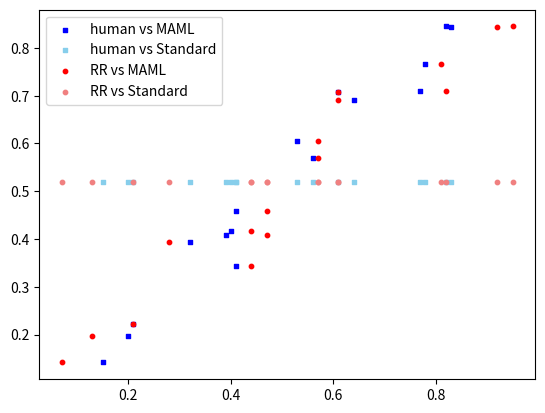
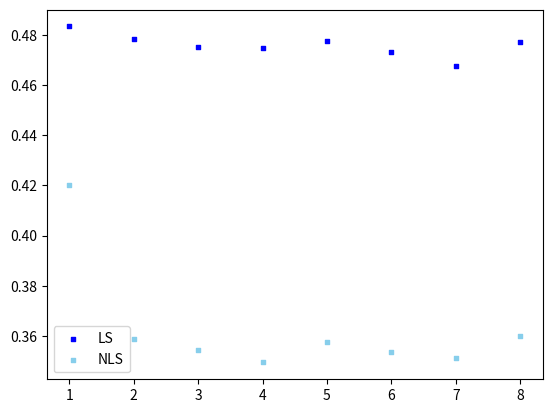
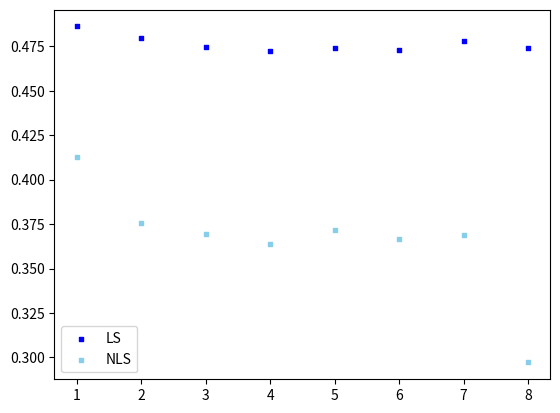
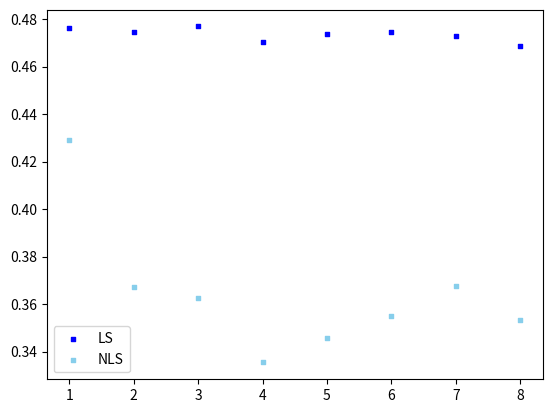

Write Python code to recreate these figures, in order.
import matplotlib.pyplot as plt
import numpy as np

fixed_exclude_trivial_def = [0.7107010416, 
                    0.7671524207,
                    0.8439980453,
                    0.6908307576,
                    0.7070753214,
                    0.4077716437,
                    0.4591202334,
                    0.221756097,
                    0.1415421804,
                    0.5686388402,
                    0.3430387968,
                    0.8448546216,
                    0.4175972141,
                    0.3928242921,
                    0.6043098338,
                    0.1965197032]

fixed_unmodified_distribution = [0.6712564229,
                             0.7280383879,
                             0.7983040326,
                             0.6435762484,
                             0.6373907757,
                             0.4275528127,
                             0.4535220939,
                             0.2851518786,
                             0.2093369106,
                             0.5935974799,
                             0.3869157903,
                             0.7910665293,
                             0.4155369055,
                             0.4289428924,
                             0.5829196228,
                             0.2552315087]

fixed_exclude_trivial_label = [0.6927333291,
                           0.7617306539,
                           0.8515776498,
                           0.6882728043,
                           0.6726076719,
                           0.4296592628,
                           0.4486984722,
                           0.2357242807,
                           0.1378123296,
                           0.6143555107,
                           0.373092456,
                           0.8456870958,
                           0.3992201525,
                           0.4013459287,
                           0.6028186033,
                           0.1872231711]

# variable features
variable_exclude_trivial_def = [0.6742536411,
                                  0.712016607,
                                  0.7606146379,
                                  0.6472681926,
                                  0.6183305804,
                                  0.4983634537,
                                  0.4711483307,
                                  0.3184052664,
                                  0.2351539566,
                                  0.5960987495,
                                  0.4596844365,
                                  0.7483777308,
                                  0.4353011984,
                                  0.4197715174,
                                  0.5823186865,
                                  0.2763351364]

variable_unmodified_distribution = [0.7033770011,
                                      0.7965241108,
                                      0.8663017794,
                                      0.6780541454,
                                      0.6578659298,
                                      0.4412713552,
                                      0.4340289824,
                                      0.2252058753,
                                      0.128841377,
                                      0.6238696562,
                                      0.413684134,
                                      0.8311442913,
                                      0.4383431731,
                                      0.3858458814,
                                      0.6189643928,
                                      0.1785294937]

variable_exclude_trivial_label = [0.6856360555,
                                    0.753229329,
                                    0.8601733243,
                                    0.6951333737,
                                    0.6766582224,
                                    0.4145923191,
                                    0.4189798299,
                                    0.2446286189,
                                    0.1435943717,
                                    0.6346055384,
                                    0.3893314803,
                                    0.8511924891,
                                    0.3921441661,
                                    0.405911586,
                                    0.6023131368,
                                    0.1853651497] 

# The data goes here - listing the values in order
rr_dnf = [0.82,0.81,0.92,0.61,0.61,0.47,0.47,0.21,0.07,0.57,0.44,0.95,0.44,0.28,0.57,0.13]
meta = fixed_exclude_trivial_def
random = [0.52,0.52,0.52,0.52,0.52,0.52,0.52,0.52,0.52,0.52,0.52,0.52,0.52,0.52,0.52,0.52]
human = [0.77,0.78,0.83,0.64,0.61,0.39,0.41,0.21,0.15,0.56,0.41,0.82,0.4,0.32,0.53,0.2]

fig = plt.figure()
ax1 = fig.add_subplot()
ax1.scatter(human, meta, s=10, c='blue', marker="s", label='human vs MAML')
ax1.scatter(human, random, s=10, c='skyblue', marker="s", label='human vs Standard')
ax1.scatter(rr_dnf, meta, s=10, c='red', marker="o", label='RR vs MAML')
ax1.scatter(rr_dnf, random, s=10, c='lightcoral', marker="o", label='RR vs Standard')
plt.legend()
plt.savefig("fixed_exclude_trivial_def.png")
plt.show()

table4_fixed_exclude_trivial_def_LS = [0.4834247787,
                                        0.4783772332,
                                        0.4752454804,
                                        0.4749122936,
                                        0.4774588206,
                                        0.4731637069,
                                        0.46746466,
                                        0.47727733]

table4_fixed_exclude_trivial_def_NLS = [0.420372965,
                                        0.358629999,
                                        0.3542175431,
                                        0.3494062462,
                                        0.3574573842,
                                        0.3535886266,
                                        0.3513064968,
                                        0.3598815731]
fig = plt.figure()
ax1 = fig.add_subplot()
ax1.scatter(np.arange(1, 9, 1), table4_fixed_exclude_trivial_def_LS, s=10, c='blue', marker="s", label='LS')
ax1.scatter(np.arange(1, 9, 1), table4_fixed_exclude_trivial_def_NLS, s=10, c='skyblue', marker="s", label='NLS')
plt.legend()
plt.savefig("table4_fixed_exclude_trivial_def.png")
plt.show()

table4_fixed_unmodified_LS = [0.4861608458,
                                0.4797613865,
                                0.4743832149,
                                0.4726364857,
                                0.4738876528,
                                0.4727167659,
                                0.4777601543,
                                0.4738454123]

table4_fixed_unmodified_NLS = [0.4124772549,
                                0.3753818871,
                                0.3691894278,
                                0.3636212557,
                                0.3716611015,
                                0.3666241344,
                                0.3688237121,
                                0.2971495982]

fig = plt.figure()
ax1 = fig.add_subplot()
ax1.scatter(np.arange(1, 9, 1), table4_fixed_unmodified_LS, s=10, c='blue', marker="s", label='LS')
ax1.scatter(np.arange(1, 9, 1), table4_fixed_unmodified_NLS, s=10, c='skyblue', marker="s", label='NLS')
plt.legend()
plt.savefig("table4_fixed_unmodified.png")
plt.show()

table4_fixed_exclude_trivial_label_LS = [0.476439302,
                                        0.4747207958,
                                        0.476914976,
                                        0.4704520677,
                                        0.4737888863,
                                        0.4745946884,
                                        0.4727640964,
                                        0.4685865677]

table4_fixed_exclude_trivial_label_NLS = [0.4290255718,
                                            0.3672346128,
                                            0.3624882225,
                                            0.3354068618,
                                            0.3457568456,
                                            0.3550587405,
                                            0.3678071898,
                                            0.3533024155]

fig = plt.figure()
ax1 = fig.add_subplot()
ax1.scatter(np.arange(1, 9, 1), table4_fixed_exclude_trivial_label_LS, s=10, c='blue', marker="s", label='LS')
ax1.scatter(np.arange(1, 9, 1), table4_fixed_exclude_trivial_label_NLS, s=10, c='skyblue', marker="s", label='NLS')
plt.legend()
plt.savefig("table4_fixed_exclude_trivial_label.png")
plt.show()